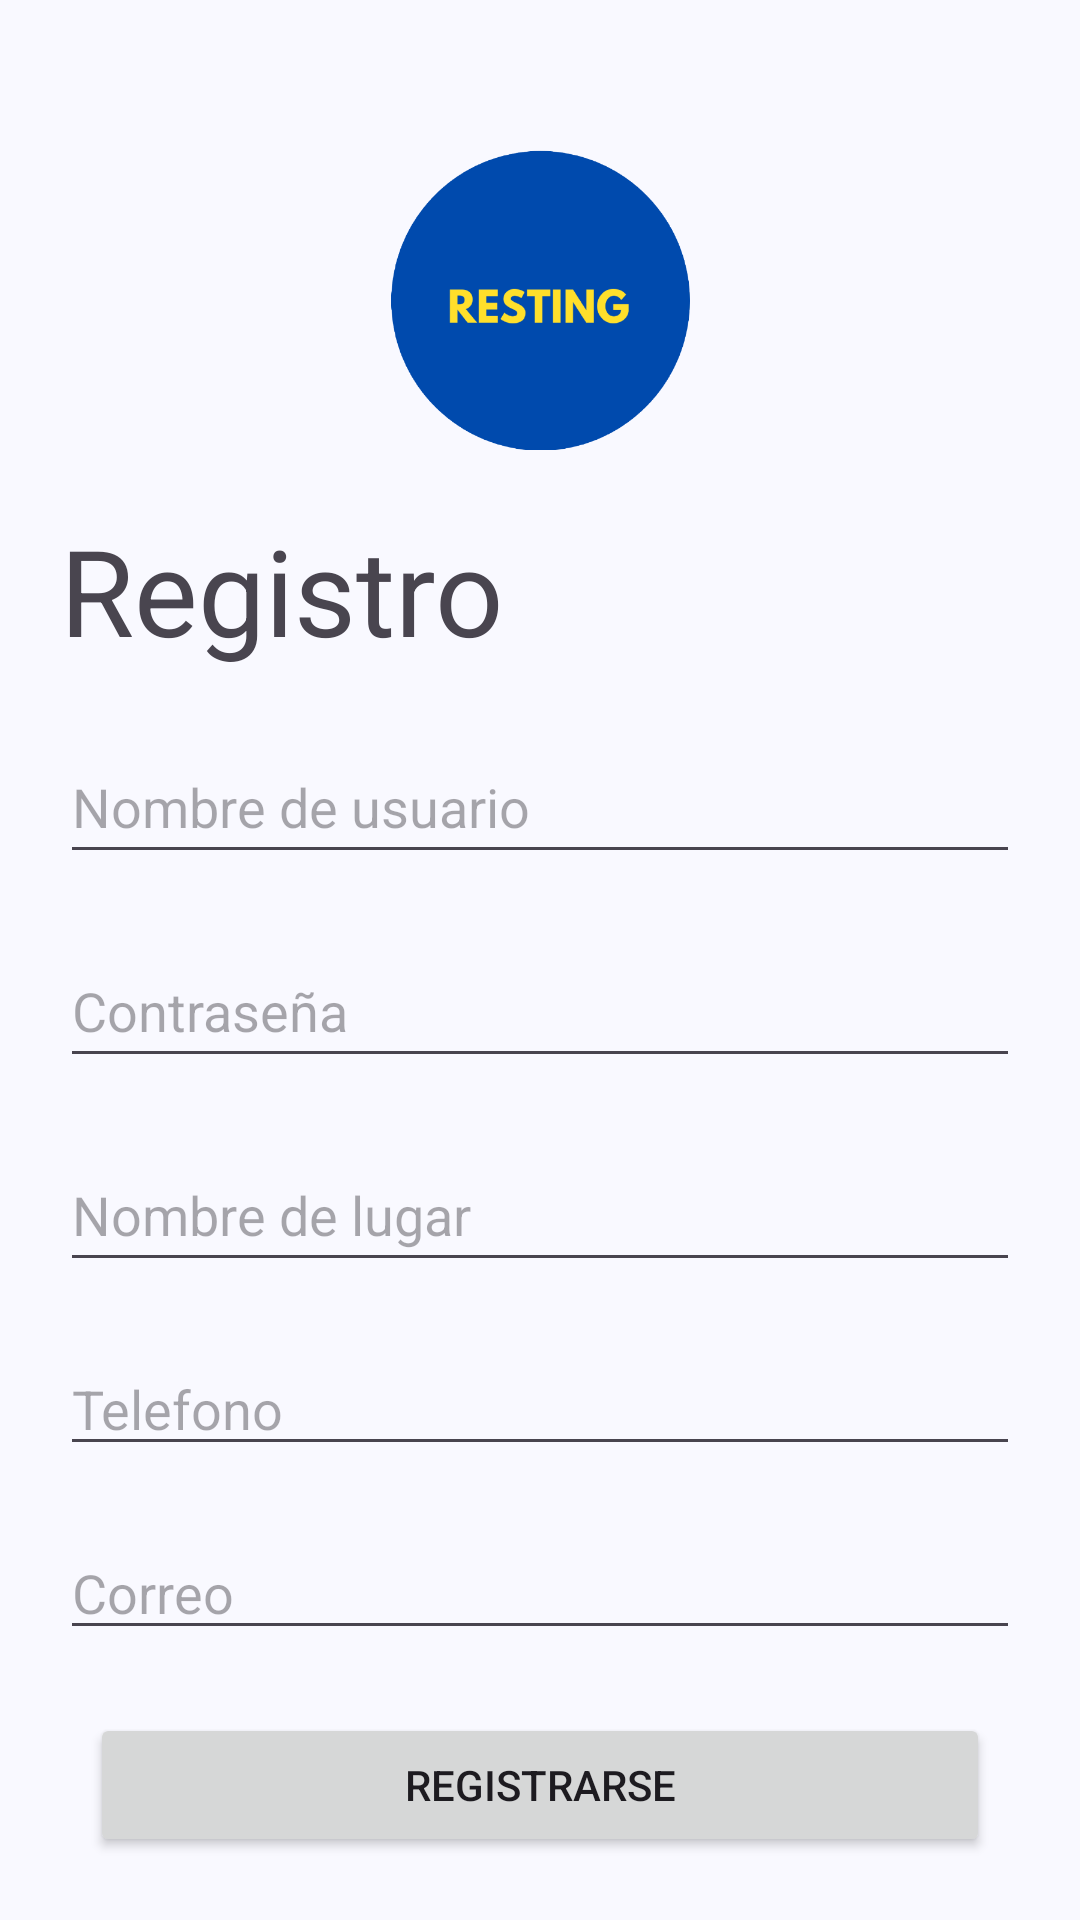

The Android layout XML behind this screen, and the referenced resources:
<!-- AndroidManifest.xml: application theme Theme.TurismoApp -->
<!-- res/layout/activity_register.xml -->
<?xml version="1.0" encoding="utf-8"?>
<androidx.constraintlayout.widget.ConstraintLayout
    xmlns:android="http://schemas.android.com/apk/res/android"
    xmlns:app="http://schemas.android.com/apk/res-auto"
    xmlns:tools="http://schemas.android.com/tools"
    android:id="@+id/main"
    android:layout_width="match_parent"
    android:layout_height="match_parent"
    tools:context=".presentation.login.RegisterActivity">

    <ImageView
        android:id="@+id/imageView2"
        android:layout_width="100dp"
        android:layout_height="100dp"
        android:layout_margin="50dp"
        android:src="@drawable/logo_amarillo"
        app:layout_constraintEnd_toEndOf="parent"
        app:layout_constraintStart_toStartOf="parent"
        app:layout_constraintTop_toTopOf="parent" />

    <TextView
        android:id="@+id/textView3"
        android:layout_width="match_parent"
        android:layout_height="wrap_content"
        android:layout_margin="20dp"
        android:text="Registro"
        android:textSize="40dp"
        app:layout_constraintEnd_toEndOf="parent"
        app:layout_constraintStart_toStartOf="parent"
        app:layout_constraintTop_toBottomOf="@+id/imageView2" />

    <EditText
        android:id="@+id/etUsuario"
        android:layout_width="match_parent"
        android:layout_height="48dp"
        android:layout_margin="20dp"
        android:hint="Nombre de usuario"
        android:inputType="text"
        app:layout_constraintEnd_toEndOf="parent"
        app:layout_constraintStart_toStartOf="parent"
        app:layout_constraintTop_toBottomOf="@+id/textView3" />

    <EditText
        android:id="@+id/etPassword"
        android:layout_width="match_parent"
        android:layout_height="48dp"
        android:layout_margin="20dp"
        android:hint="Contraseña"
        android:inputType="text"
        app:layout_constraintEnd_toEndOf="parent"
        app:layout_constraintStart_toStartOf="parent"
        app:layout_constraintTop_toBottomOf="@+id/etUsuario" />

    <EditText
        android:id="@+id/etPlace"
        android:layout_width="match_parent"
        android:layout_height="48dp"
        android:layout_margin="20dp"
        android:hint="Nombre de lugar"
        android:inputType="text"
        app:layout_constraintEnd_toEndOf="parent"
        app:layout_constraintStart_toStartOf="parent"
        app:layout_constraintTop_toBottomOf="@+id/etPassword" />

    <EditText
        android:id="@+id/etPhone"
        android:layout_width="match_parent"
        android:layout_height="wrap_content"
        android:layout_margin="20dp"
        android:hint="Telefono"
        android:inputType="text"
        app:layout_constraintEnd_toEndOf="parent"
        app:layout_constraintStart_toStartOf="parent"
        app:layout_constraintTop_toBottomOf="@+id/etPlace" />

    <EditText
        android:id="@+id/etEmail"
        android:layout_width="match_parent"
        android:layout_height="wrap_content"
        android:layout_margin="20dp"
        android:inputType="text"
        android:hint="Correo"
        app:layout_constraintEnd_toEndOf="parent"
        app:layout_constraintStart_toStartOf="parent"
        app:layout_constraintTop_toBottomOf="@+id/etPhone" />


    <Button
        android:id="@+id/btn_Register"
        android:layout_width="300dp"
        android:layout_height="wrap_content"
        android:layout_margin="20dp"
        android:text="Registrarse"
        app:layout_constraintBottom_toBottomOf="parent"
        app:layout_constraintEnd_toEndOf="parent"
        app:layout_constraintStart_toStartOf="parent"
        app:layout_constraintTop_toBottomOf="@+id/etEmail" />


</androidx.constraintlayout.widget.ConstraintLayout>
<!-- resources referenced by this layout -->
<resources>
  <style name="Theme.TurismoApp" parent="Base.Theme.TurismoApp" />
  <color name="md_theme_primary">#3D5F90</color>
  <color name="md_theme_onPrimary">#FFFFFF</color>
  <color name="md_theme_primaryContainer">#D4E3FF</color>
  <color name="md_theme_onPrimaryContainer">#001C3A</color>
  <color name="md_theme_secondary">#555F71</color>
  <color name="md_theme_onSecondary">#FFFFFF</color>
  <color name="md_theme_secondaryContainer">#D8E3F8</color>
  <color name="md_theme_onSecondaryContainer">#121C2B</color>
  <color name="md_theme_tertiary">#6E5676</color>
  <color name="md_theme_onTertiary">#FFFFFF</color>
  <color name="md_theme_tertiaryContainer">#F7D8FF</color>
  <color name="md_theme_onTertiaryContainer">#271430</color>
  <color name="md_theme_error">#BA1A1A</color>
  <color name="md_theme_onError">#FFFFFF</color>
  <color name="md_theme_errorContainer">#FFDAD6</color>
  <color name="md_theme_onErrorContainer">#410002</color>
  <color name="md_theme_background">#F9F9FF</color>
  <color name="md_theme_onBackground">#191C20</color>
  <color name="md_theme_surface">#F9F9FF</color>
  <color name="md_theme_onSurface">#191C20</color>
  <color name="md_theme_surfaceVariant">#E0E2EC</color>
  <color name="md_theme_onSurfaceVariant">#43474E</color>
  <color name="md_theme_outline">#74777F</color>
  <color name="md_theme_outlineVariant">#C3C6CF</color>
  <color name="md_theme_inverseSurface">#2E3035</color>
  <color name="md_theme_inverseOnSurface">#F0F0F7</color>
  <color name="md_theme_inversePrimary">#A6C8FF</color>
  <color name="md_theme_primaryFixed">#D4E3FF</color>
  <color name="md_theme_onPrimaryFixed">#001C3A</color>
  <color name="md_theme_primaryFixedDim">#A6C8FF</color>
  <color name="md_theme_onPrimaryFixedVariant">#224876</color>
  <color name="md_theme_secondaryFixed">#D8E3F8</color>
  <color name="md_theme_onSecondaryFixed">#121C2B</color>
  <color name="md_theme_secondaryFixedDim">#BCC7DC</color>
  <color name="md_theme_onSecondaryFixedVariant">#3D4758</color>
  <color name="md_theme_tertiaryFixed">#F7D8FF</color>
  <color name="md_theme_onTertiaryFixed">#271430</color>
  <color name="md_theme_tertiaryFixedDim">#DABDE2</color>
  <color name="md_theme_onTertiaryFixedVariant">#553F5D</color>
  <color name="md_theme_surfaceDim">#D9DAE0</color>
  <color name="md_theme_surfaceBright">#F9F9FF</color>
  <color name="md_theme_surfaceContainerLowest">#FFFFFF</color>
  <color name="md_theme_surfaceContainerLow">#F3F3FA</color>
  <color name="md_theme_surfaceContainer">#EDEDF4</color>
  <color name="md_theme_surfaceContainerHigh">#E7E8EE</color>
  <color name="md_theme_surfaceContainerHighest">#E1E2E9</color>
</resources>
